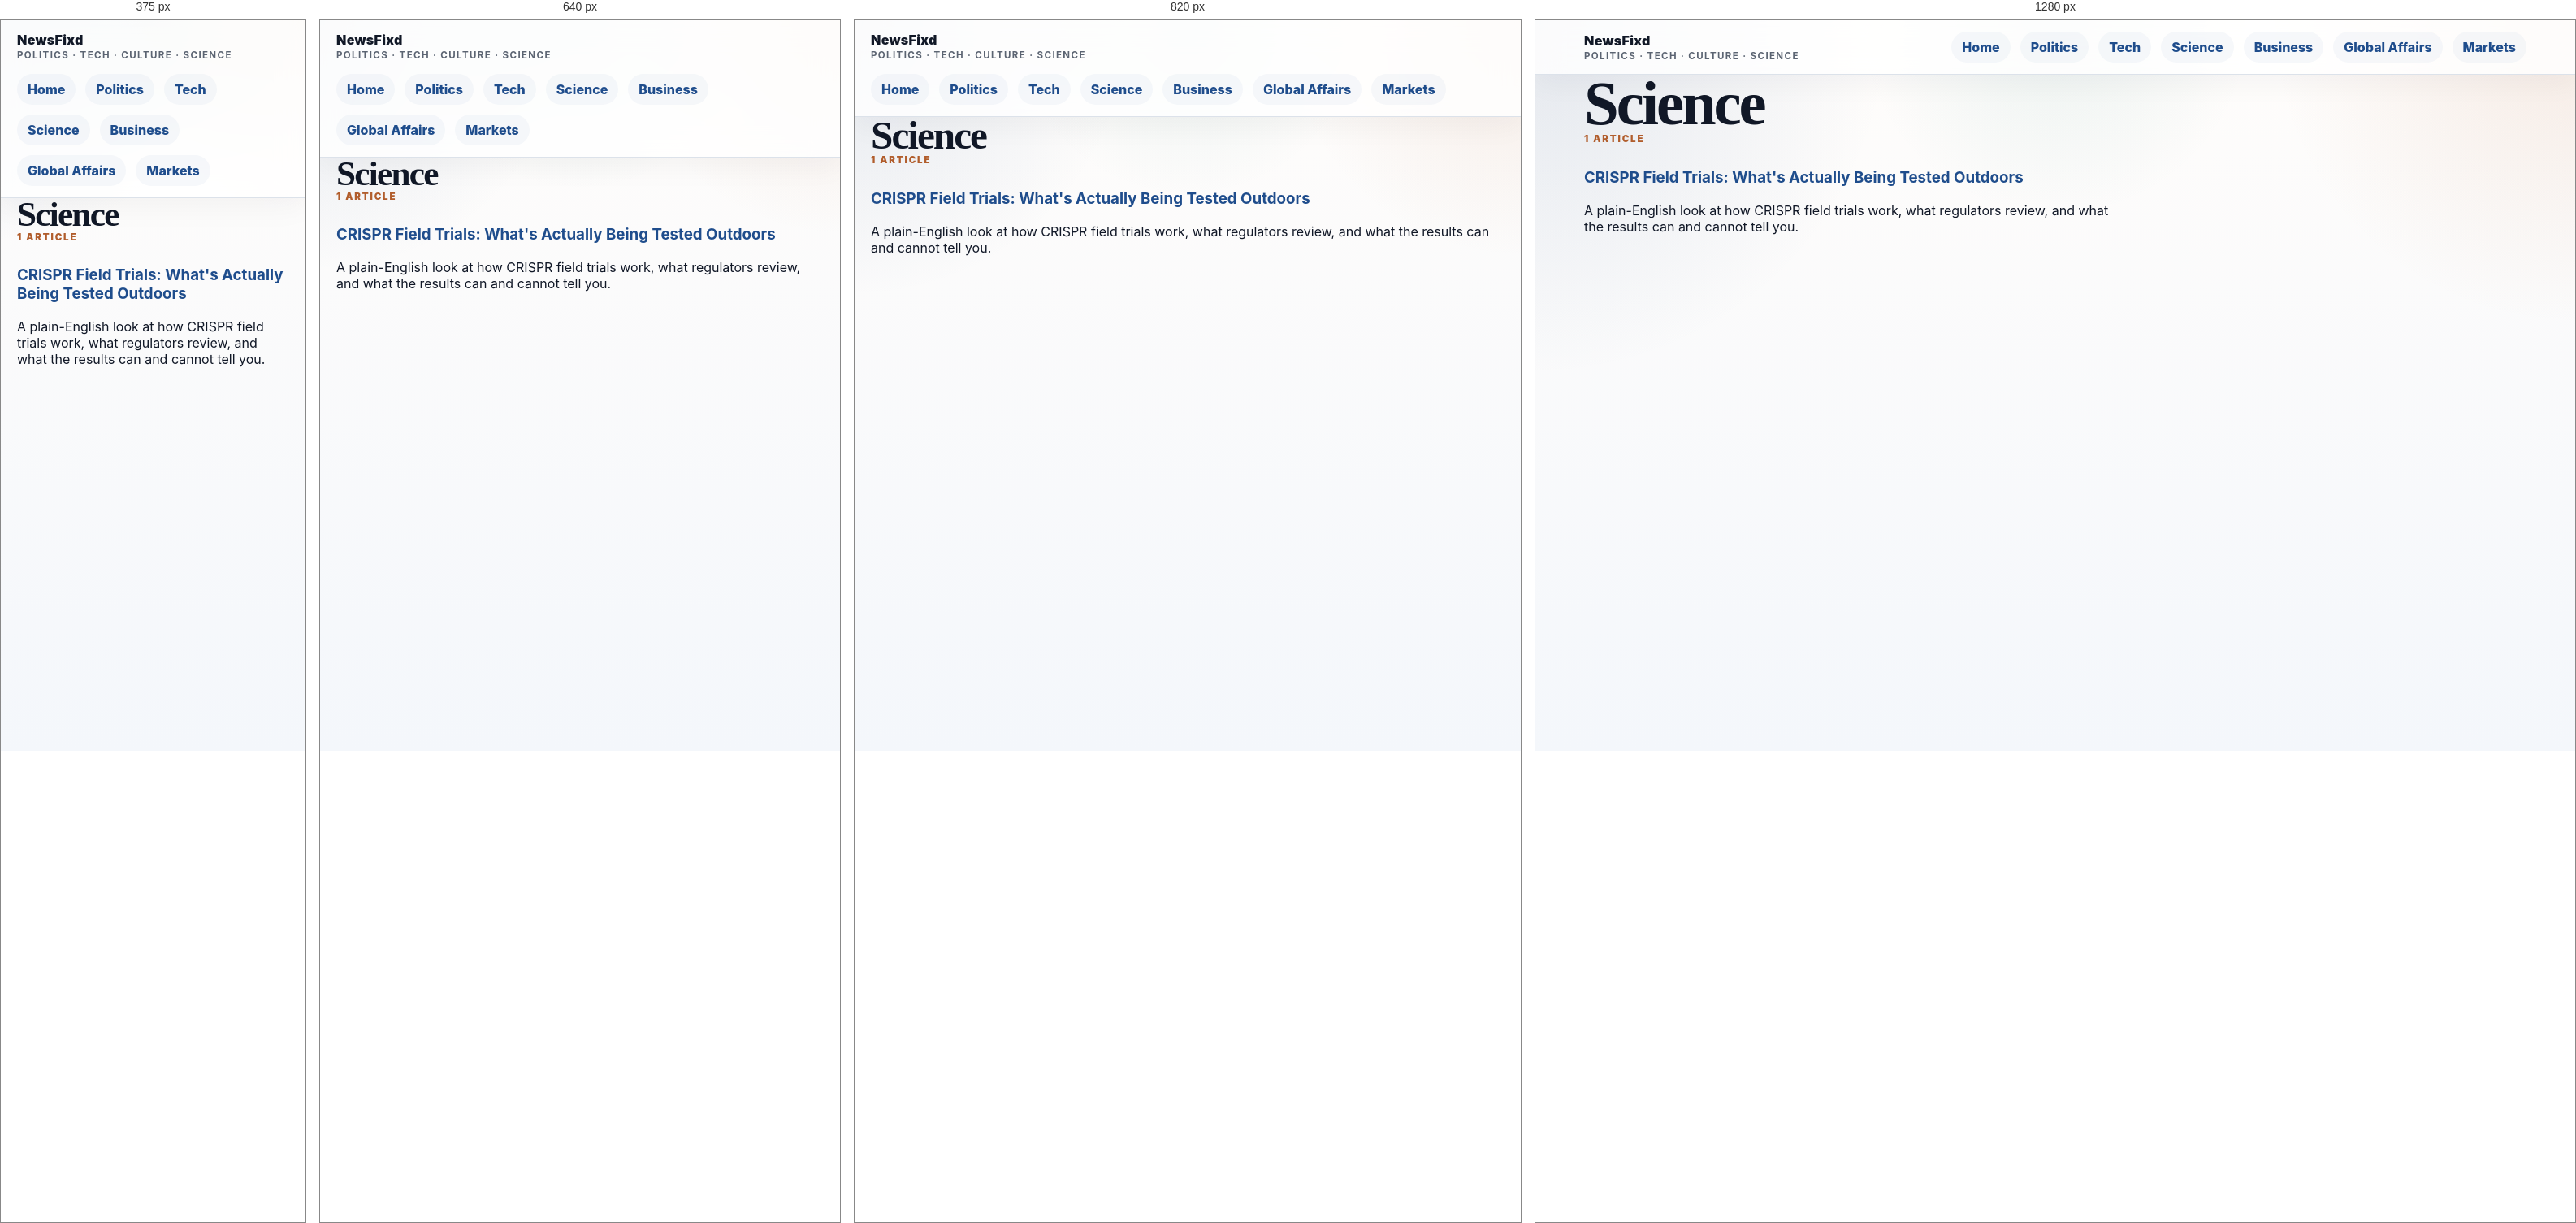
Rendered at 375 px, 640 px, 820 px and 1280 px, left to right.

<!-- file: index.html -->
<!doctype html>
<html lang="en">
<head>
  <meta charset="utf-8">
  <meta name="viewport" content="width=device-width, initial-scale=1">
  <title>Science - NewsFixd</title>
  <meta name="description" content="Science coverage from NewsFixd.">
  <link rel="canonical" href="https://newsfixd.com/science/">
  <link rel="stylesheet" href="/styles.css">
</head>
<body>
  <div class="shell">
    <header class="topbar"><div class="wrap">
      <div class="brand">NewsFixd<small>politics · tech · culture · science</small></div>
      <nav class="nav"><a href="/">Home</a>
        <a href="/politics/">Politics</a> <a href="/tech/">Tech</a> <a href="/science/">Science</a> <a href="/business/">Business</a> <a href="/global/">Global Affairs</a> <a href="/markets/">Markets</a>
      </nav>
    </div></header>
    <main class="wrap">
      <h1>Science</h1>
      <p class="eyebrow">1 article</p>
      <section class="grid">
      <article class="article-card"><a href="/science/crispr-field-trials"><h3>CRISPR Field Trials: What's Actually Being Tested Outdoors</h3></a><p class="eyebrow"></p><p>A plain-English look at how CRISPR field trials work, what regulators review, and what the results can and cannot tell you.</p></article>
      </section>
    </main>
  </div>
</body>
</html>


/* @media block from styles.css */
@media (max-width: 560px) {
  .subscribe-form {
    flex-direction: column;
  }
  .subscribe-btn {
    width: 100%;
  }
}

/* @media block from styles.css */
@media (max-width: 720px) {
  .stat-grid { grid-template-columns: repeat(2,1fr); }
}

/* @media block from styles.css */
@media (max-width: 480px) {
  .stat-grid { grid-template-columns: 1fr; }
}

/* @media block from styles.css */
@media (max-width: 920px) {
  .grid,
  .twoCol,
  .threeCol { grid-template-columns: 1fr; }
  .topbar .wrap { flex-direction: column; align-items: start; }
  .sectionHeader { flex-direction: column; align-items: start; }
  .sectionHeader .meta { text-align: left; }
  .hero { padding-top: 44px; }
}